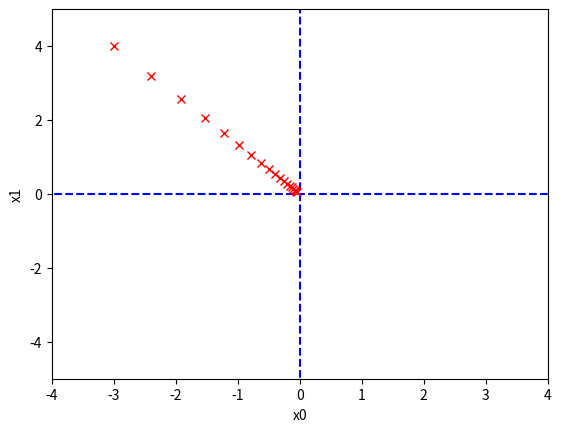

Generate this figure with matplotlib:
# conding:utf-8
import numpy as np
import matplotlib.pyplot as plt


# 原函数
def function_1(x):
    # 二元二次函数，这里最小值点为(0,0)
    return x[0] ** 2 + x[1] ** 2


def numerical_gradient(f, x):
    """采用中心差分计算数值微分
    :param f: 原函数
    :param x: 当前位置(x1,x2)
    :return: 返回当前位置梯度
    """
    h = 1e-4  # 0.0001，定义间隔
    grad = np.zeros_like(x)  # 初始化梯度grad=(0,0)

    for idx in range(x.size):  # 分别计算每个元素位的微分
        tmp_val = x[idx]
        x[idx] = float(tmp_val) + h
        fxh1 = f(x)  # 如对以一个元素f([x1+h,x2])

        x[idx] = float(tmp_val) - h
        fxh2 = f(x)  # f(x-h)
        grad[idx] = (fxh1 - fxh2) / (2 * h)  # 如对第一个元素grad(new_x1,0)
        x[idx] = tmp_val  # 还原值

    return grad


def gradient_descent(f, init_x, l_rate=0.01, step_num=100):  # 默认学习率和迭代函数
    """迭代计算梯度
    :param f: 原函数
    :param init_x: 给定初始位置
    :param l_rate: 学习率
    :param step_num: 迭代次数
    :return: 返回函数值更新结果，以及函数值的变化用于画图
    """
    x = init_x  # 初始值点
    x_history = []  # 纪录函数值变化轨迹

    for i in range(step_num):  # 迭代次数
        x_history.append(x.copy())  # 添加纪录函数值变化轨迹
        # print("x_history: " + str(x_history))

        grad = numerical_gradient(f, x)  # 计算当前位置的梯度
        x -= l_rate * grad  # 沿着梯度方向更新函数值
        print("step_num: " + str(i+1) + " grad:" + str(grad) + " x:" + str(x))

    return x, np.array(x_history)


init_x = np.array([-3.0, 4.0])  # 初值点
l_rate = 0.1  # 学习率
step_num = 20  # 迭代次数

# 返回所计算的最小值，以及函数值变化轨迹
x, x_history = gradient_descent(function_1, init_x, l_rate=l_rate, step_num=step_num)

plt.plot([-10, 10], [0, 0], '--b')  # 坐标
plt.plot([0, 0], [-10, 10], '--b')

plt.plot(x_history[:, 0], x_history[:, 1], 'rx')  # x_history=(10, 2)

plt.xlim(-4, 4)
plt.ylim(-5, 5)
plt.xlabel('x0')
plt.ylabel('x1')
plt.show()
